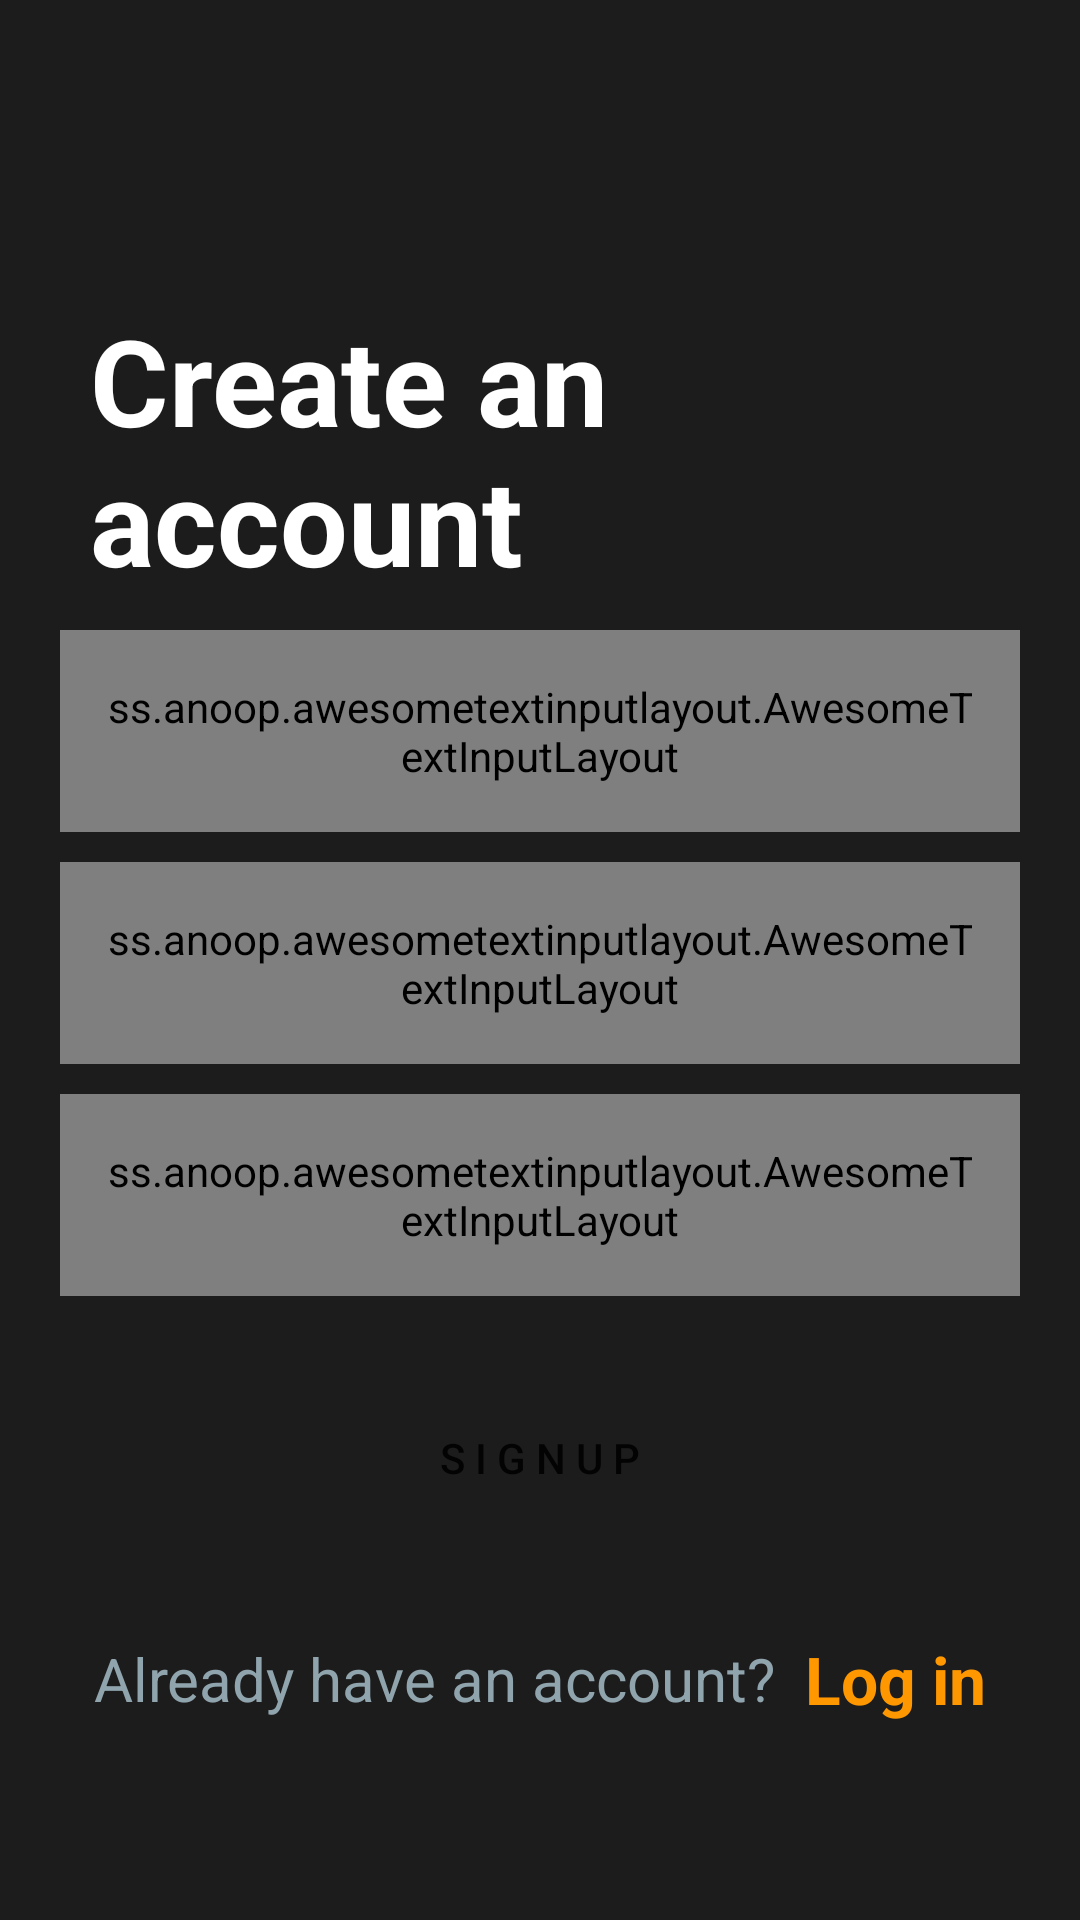

Here is an Android app screen rendered from its layout file. Give the layout XML and the strings, colors and styles it references.
<!-- AndroidManifest.xml: application theme AppTheme -->
<!-- res/layout/activity_signup.xml -->
<?xml version="1.0" encoding="utf-8"?>
<RelativeLayout xmlns:android="http://schemas.android.com/apk/res/android"
    xmlns:app="http://schemas.android.com/apk/res-auto"
    xmlns:tools="http://schemas.android.com/tools"
    android:layout_width="match_parent"
    android:layout_height="match_parent"
    android:background="@color/colorPrimaryDark"
    android:orientation="vertical"
    tools:context=".Auth.Signup">


    <LinearLayout
        android:layout_width="match_parent"
        android:layout_height="match_parent"
        android:id="@+id/signup_layout"
        android:orientation="vertical">

    <TextView
        android:layout_width="212dp"
        android:layout_height="wrap_content"
        android:layout_marginLeft="30dp"
        android:layout_marginTop="100dp"
        android:clickable="true"
        android:text="@string/create_an_account"
        android:textColor="@color/colorAccent"
        android:textSize="40sp"
        android:textStyle="bold"
        android:layout_marginStart="30dp"
        android:focusable="true" />

        <ss.anoop.awesometextinputlayout.AwesomeTextInputLayout
            android:layout_width="match_parent"
            android:layout_height="wrap_content"
            android:layout_marginLeft="20dp"
            android:layout_marginRight="20dp"
            android:layout_marginTop="10dp"
            app:borderColor="@color/orange_500"
            app:borderWidth="2dp"
            app:cornerRadius="8dp"
            android:padding="16dp">

            <EditText
                android:layout_width="match_parent"
                android:layout_height="wrap_content"
                android:textColor="@color/colorAccent"
                android:id="@+id/username_signup"
                android:textColorHint="@color/colorAccent"
                android:hint="Username" />

        </ss.anoop.awesometextinputlayout.AwesomeTextInputLayout>

        <ss.anoop.awesometextinputlayout.AwesomeTextInputLayout
            android:layout_width="match_parent"
            android:layout_height="wrap_content"
            android:layout_marginLeft="20dp"
            android:layout_marginRight="20dp"
            android:layout_marginTop="10dp"
            app:borderColor="@color/orange_500"
            app:borderWidth="2dp"
            app:cornerRadius="8dp"
            android:padding="16dp">

            <EditText
                android:layout_width="match_parent"
                android:layout_height="wrap_content"
                android:textColor="@color/colorAccent"
                android:id="@+id/email_signup"
                android:textColorHint="@color/colorAccent"
                android:hint="Email" />

        </ss.anoop.awesometextinputlayout.AwesomeTextInputLayout>


        <ss.anoop.awesometextinputlayout.AwesomeTextInputLayout
            android:layout_width="match_parent"
            android:layout_height="wrap_content"
            android:layout_marginLeft="20dp"
            android:layout_marginRight="20dp"
            android:layout_marginTop="10dp"
            app:borderColor="@color/orange_500"
            app:borderWidth="2dp"
            app:cornerRadius="8dp"
            android:padding="16dp">

            <EditText
                android:layout_width="match_parent"
                android:layout_height="wrap_content"
                android:id="@+id/password_signup"
                android:textColor="@color/colorAccent"
                android:textColorHint="@color/colorAccent"
                android:hint="Password" />

        </ss.anoop.awesometextinputlayout.AwesomeTextInputLayout>


    <Button
        android:layout_width="250dp"
        android:layout_height="wrap_content"
        android:text="@string/sign_up"
        android:background="@drawable/btn_rounded_orange"
        android:layout_gravity="center"
        android:layout_marginTop="30dp"
        android:layout_marginBottom="30dp"
        android:id="@+id/button_signup"/>

    <LinearLayout
        android:layout_width="match_parent"
        android:layout_height="wrap_content"
        android:layout_marginTop="@dimen/spacing_medium"
        android:gravity="center"
        android:orientation="horizontal">

        <TextView
            android:layout_width="wrap_content"
            android:layout_height="wrap_content"
            android:text="Already have an account?"
            android:textSize="20sp"
            android:textAppearance="@style/Base.TextAppearance.AppCompat.Subhead"
            android:textColor="@color/blue_grey_300" />

        <TextView
            android:layout_marginLeft="10dp"
            android:id="@+id/signin_signup"
            android:layout_width="wrap_content"
            android:layout_height="wrap_content"
            android:clickable="true"
            android:textSize="22sp"
            android:text="Log in"
            android:textAppearance="@style/Base.TextAppearance.AppCompat.Subhead"
            android:textColor="@color/orange_500"
            android:textStyle="bold" />

    </LinearLayout>

    </LinearLayout>

</RelativeLayout>
<!-- resources referenced by this layout -->
<resources>
  <color name="blue_grey_300">#90A4AE</color>
  <color name="colorAccent">#FFFFFF</color>
  <color name="colorPrimaryDark">#1D1C1C</color>
  <color name="orange_500">#FF9800</color>
  <dimen name="spacing_medium">5dp</dimen>
  <string name="create_an_account">Create an account</string>
  <string name="sign_up">S I G N   U P</string>
  <style name="AppTheme" parent="Theme.AppCompat.Light.DarkActionBar">
          
          <item name="colorPrimary">@color/colorPrimary</item>
          <item name="colorPrimaryDark">@color/colorPrimaryDark</item>
          <item name="colorAccent">@color/colorAccent</item>
      </style>
  <color name="colorPrimary">#1D1C1C</color>
</resources>
